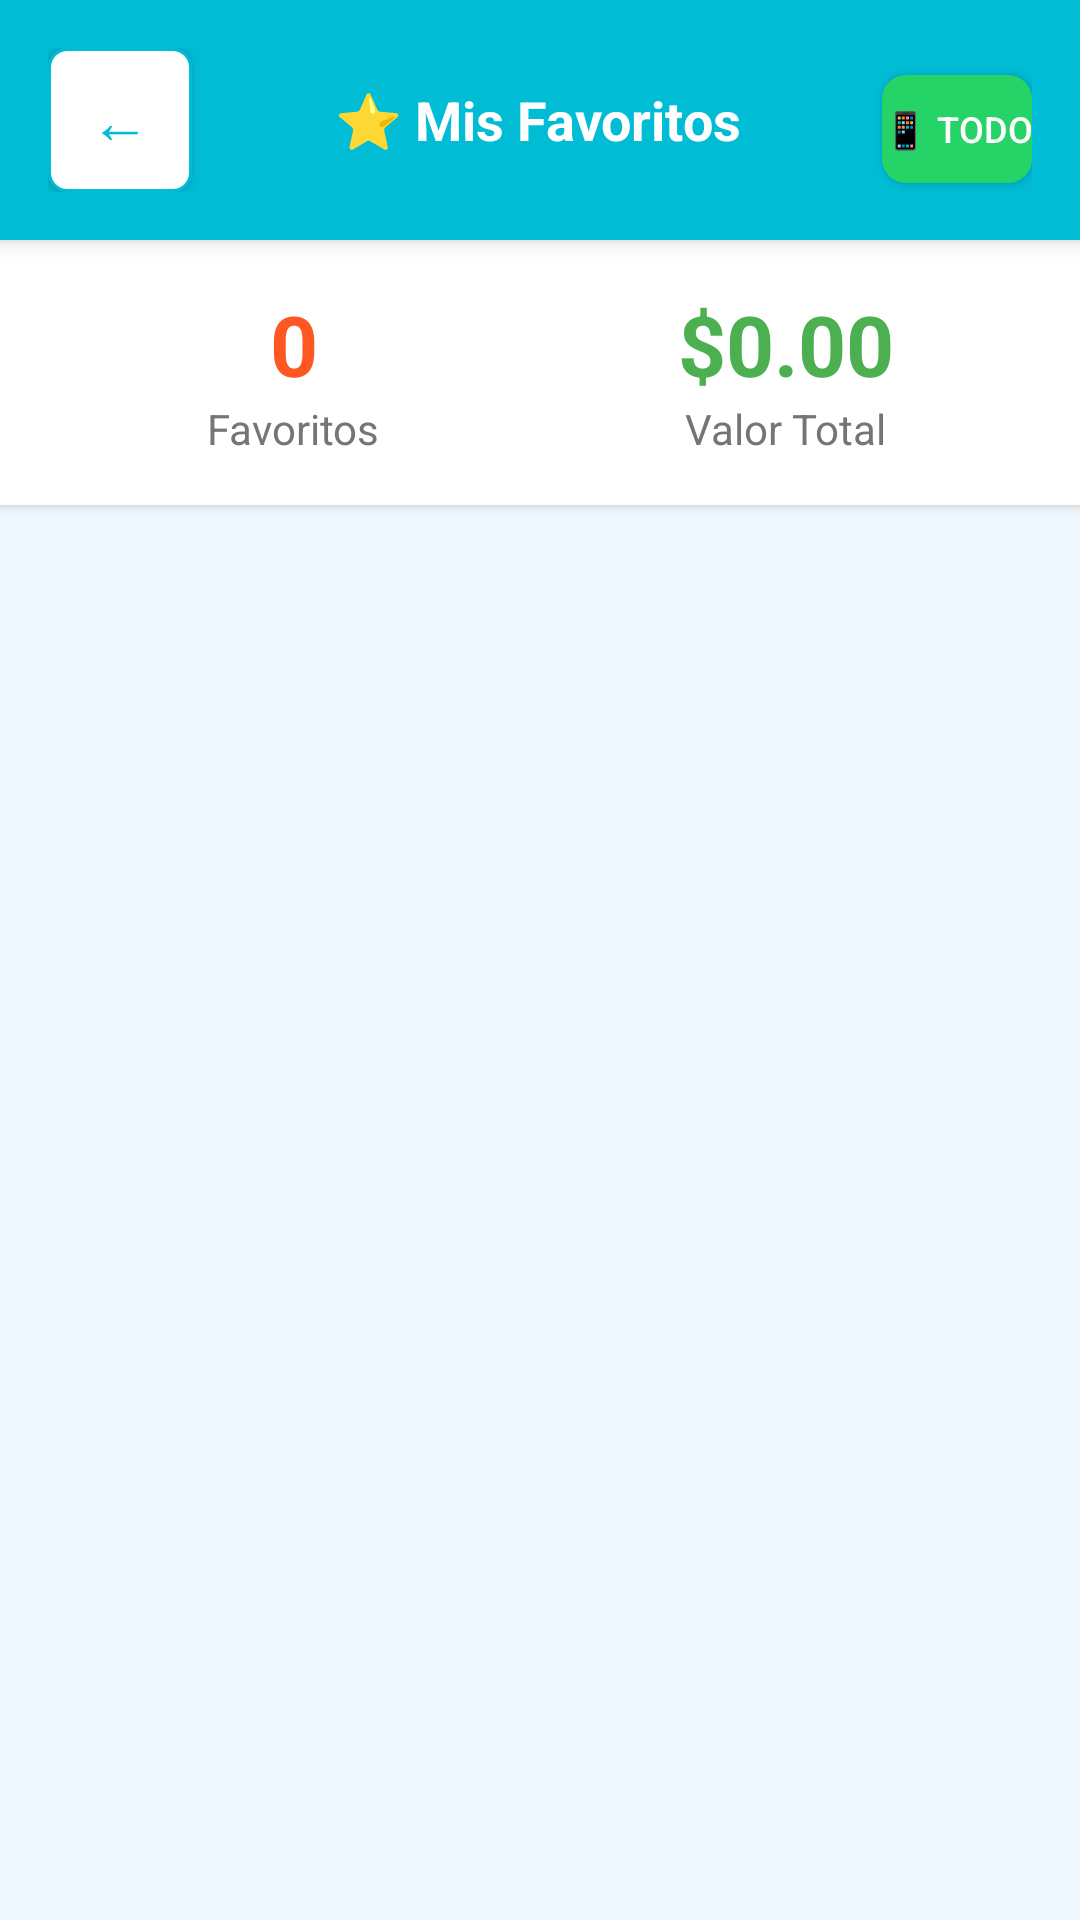

Reconstruct the res/layout file that produces this screen, plus the resources it refers to.
<!-- AndroidManifest.xml: application theme Theme.ProX0 -->
<!-- res/layout/activity_favorites.xml -->
<?xml version="1.0" encoding="utf-8"?>
<LinearLayout xmlns:android="http://schemas.android.com/apk/res/android"
    android:layout_width="match_parent"
    android:layout_height="match_parent"
    android:orientation="vertical"
    android:background="@color/welcome_background">

    
    <LinearLayout
        android:layout_width="match_parent"
        android:layout_height="wrap_content"
        android:orientation="horizontal"
        android:background="@color/primary"
        android:padding="16dp"
        android:elevation="4dp">

        <Button
            android:id="@+id/btn_back"
            android:layout_width="48dp"
            android:layout_height="48dp"
            android:text="←"
            android:textSize="20sp"
            android:background="@drawable/button_secondary"
            android:textColor="@color/primary" />

        <TextView
            android:layout_width="0dp"
            android:layout_height="wrap_content"
            android:layout_weight="1"
            android:text="⭐ Mis Favoritos"
            android:textSize="18sp"
            android:textStyle="bold"
            android:textColor="@color/white"
            android:gravity="center"
            android:layout_gravity="center_vertical" />

        <Button
            android:id="@+id/btn_share_all"
            android:layout_width="wrap_content"
            android:layout_height="36dp"
            android:text="📱 Todo"
            android:textSize="12sp"
            android:background="@drawable/button_whatsapp"
            android:textColor="@color/white"
            android:minWidth="0dp" />
    </LinearLayout>

    
    <LinearLayout
        android:layout_width="match_parent"
        android:layout_height="wrap_content"
        android:orientation="horizontal"
        android:padding="16dp"
        android:background="@color/card_background"
        android:elevation="2dp">

        <LinearLayout
            android:layout_width="0dp"
            android:layout_height="wrap_content"
            android:layout_weight="1"
            android:orientation="vertical"
            android:gravity="center">

            <TextView
                android:id="@+id/tv_favorites_count"
                android:layout_width="wrap_content"
                android:layout_height="wrap_content"
                android:text="0"
                android:textSize="28sp"
                android:textStyle="bold"
                android:textColor="@color/accent" />

            <TextView
                android:layout_width="wrap_content"
                android:layout_height="wrap_content"
                android:text="Favoritos"
                android:textSize="14sp"
                android:textColor="@color/secondary_text" />
        </LinearLayout>

        <LinearLayout
            android:layout_width="0dp"
            android:layout_height="wrap_content"
            android:layout_weight="1"
            android:orientation="vertical"
            android:gravity="center">

            <TextView
                android:id="@+id/tv_favorites_cost"
                android:layout_width="wrap_content"
                android:layout_height="wrap_content"
                android:text="$0.00"
                android:textSize="28sp"
                android:textStyle="bold"
                android:textColor="@color/success" />

            <TextView
                android:layout_width="wrap_content"
                android:layout_height="wrap_content"
                android:text="Valor Total"
                android:textSize="14sp"
                android:textColor="@color/secondary_text" />
        </LinearLayout>
    </LinearLayout>

    
    <androidx.recyclerview.widget.RecyclerView
        android:id="@+id/rv_favorites"
        android:layout_width="match_parent"
        android:layout_height="0dp"
        android:layout_weight="1"
        android:padding="8dp" />

    
    <LinearLayout
        android:id="@+id/layout_empty_favorites"
        android:layout_width="match_parent"
        android:layout_height="0dp"
        android:layout_weight="1"
        android:orientation="vertical"
        android:gravity="center"
        android:padding="32dp"
        android:visibility="gone">

        <TextView
            android:layout_width="wrap_content"
            android:layout_height="wrap_content"
            android:text="⭐"
            android:textSize="64sp"
            android:layout_marginBottom="16dp"
            android:alpha="0.3" />

        <TextView
            android:layout_width="wrap_content"
            android:layout_height="wrap_content"
            android:text="No tienes favoritos aún"
            android:textSize="18sp"
            android:textStyle="bold"
            android:textColor="@color/secondary_text"
            android:layout_marginBottom="8dp" />

        <TextView
            android:layout_width="wrap_content"
            android:layout_height="wrap_content"
            android:text="Marca experiencias como favoritas desde el historial"
            android:textSize="14sp"
            android:textColor="@color/secondary_text"
            android:textAlignment="center" />
    </LinearLayout>

</LinearLayout>
<!-- resources referenced by this layout -->
<resources>
  <color name="accent">#FF5722</color>
  <color name="card_background">#FFFFFF</color>
  <color name="primary">#00BCD4</color>
  <color name="secondary_text">#757575</color>
  <color name="success">#4CAF50</color>
  <color name="welcome_background">#F0F8FF</color>
  <color name="white">#FFFFFFFF</color>
  <!-- drawable button_secondary (drawable) -->
  <?xml version="1.0" encoding="utf-8"?>
  <shape xmlns:android="http://schemas.android.com/apk/res/android">
      <solid android:color="@color/white" />
      <corners android:radius="6dp" />
      <stroke android:width="1dp" android:color="@color/primary" />
  </shape>
  <!-- drawable button_whatsapp (drawable) -->
  <?xml version="1.0" encoding="utf-8"?>
  <shape xmlns:android="http://schemas.android.com/apk/res/android">
      <solid android:color="#25D366" />
      <corners android:radius="8dp" />
      <stroke android:width="0dp" />
  </shape>
  <style name="Theme.ProX0" parent="Base.Theme.ProX0" />
  <style name="Base.Theme.ProX0" parent="Theme.Material3.DayNight.NoActionBar">
          
          
      </style>
</resources>
